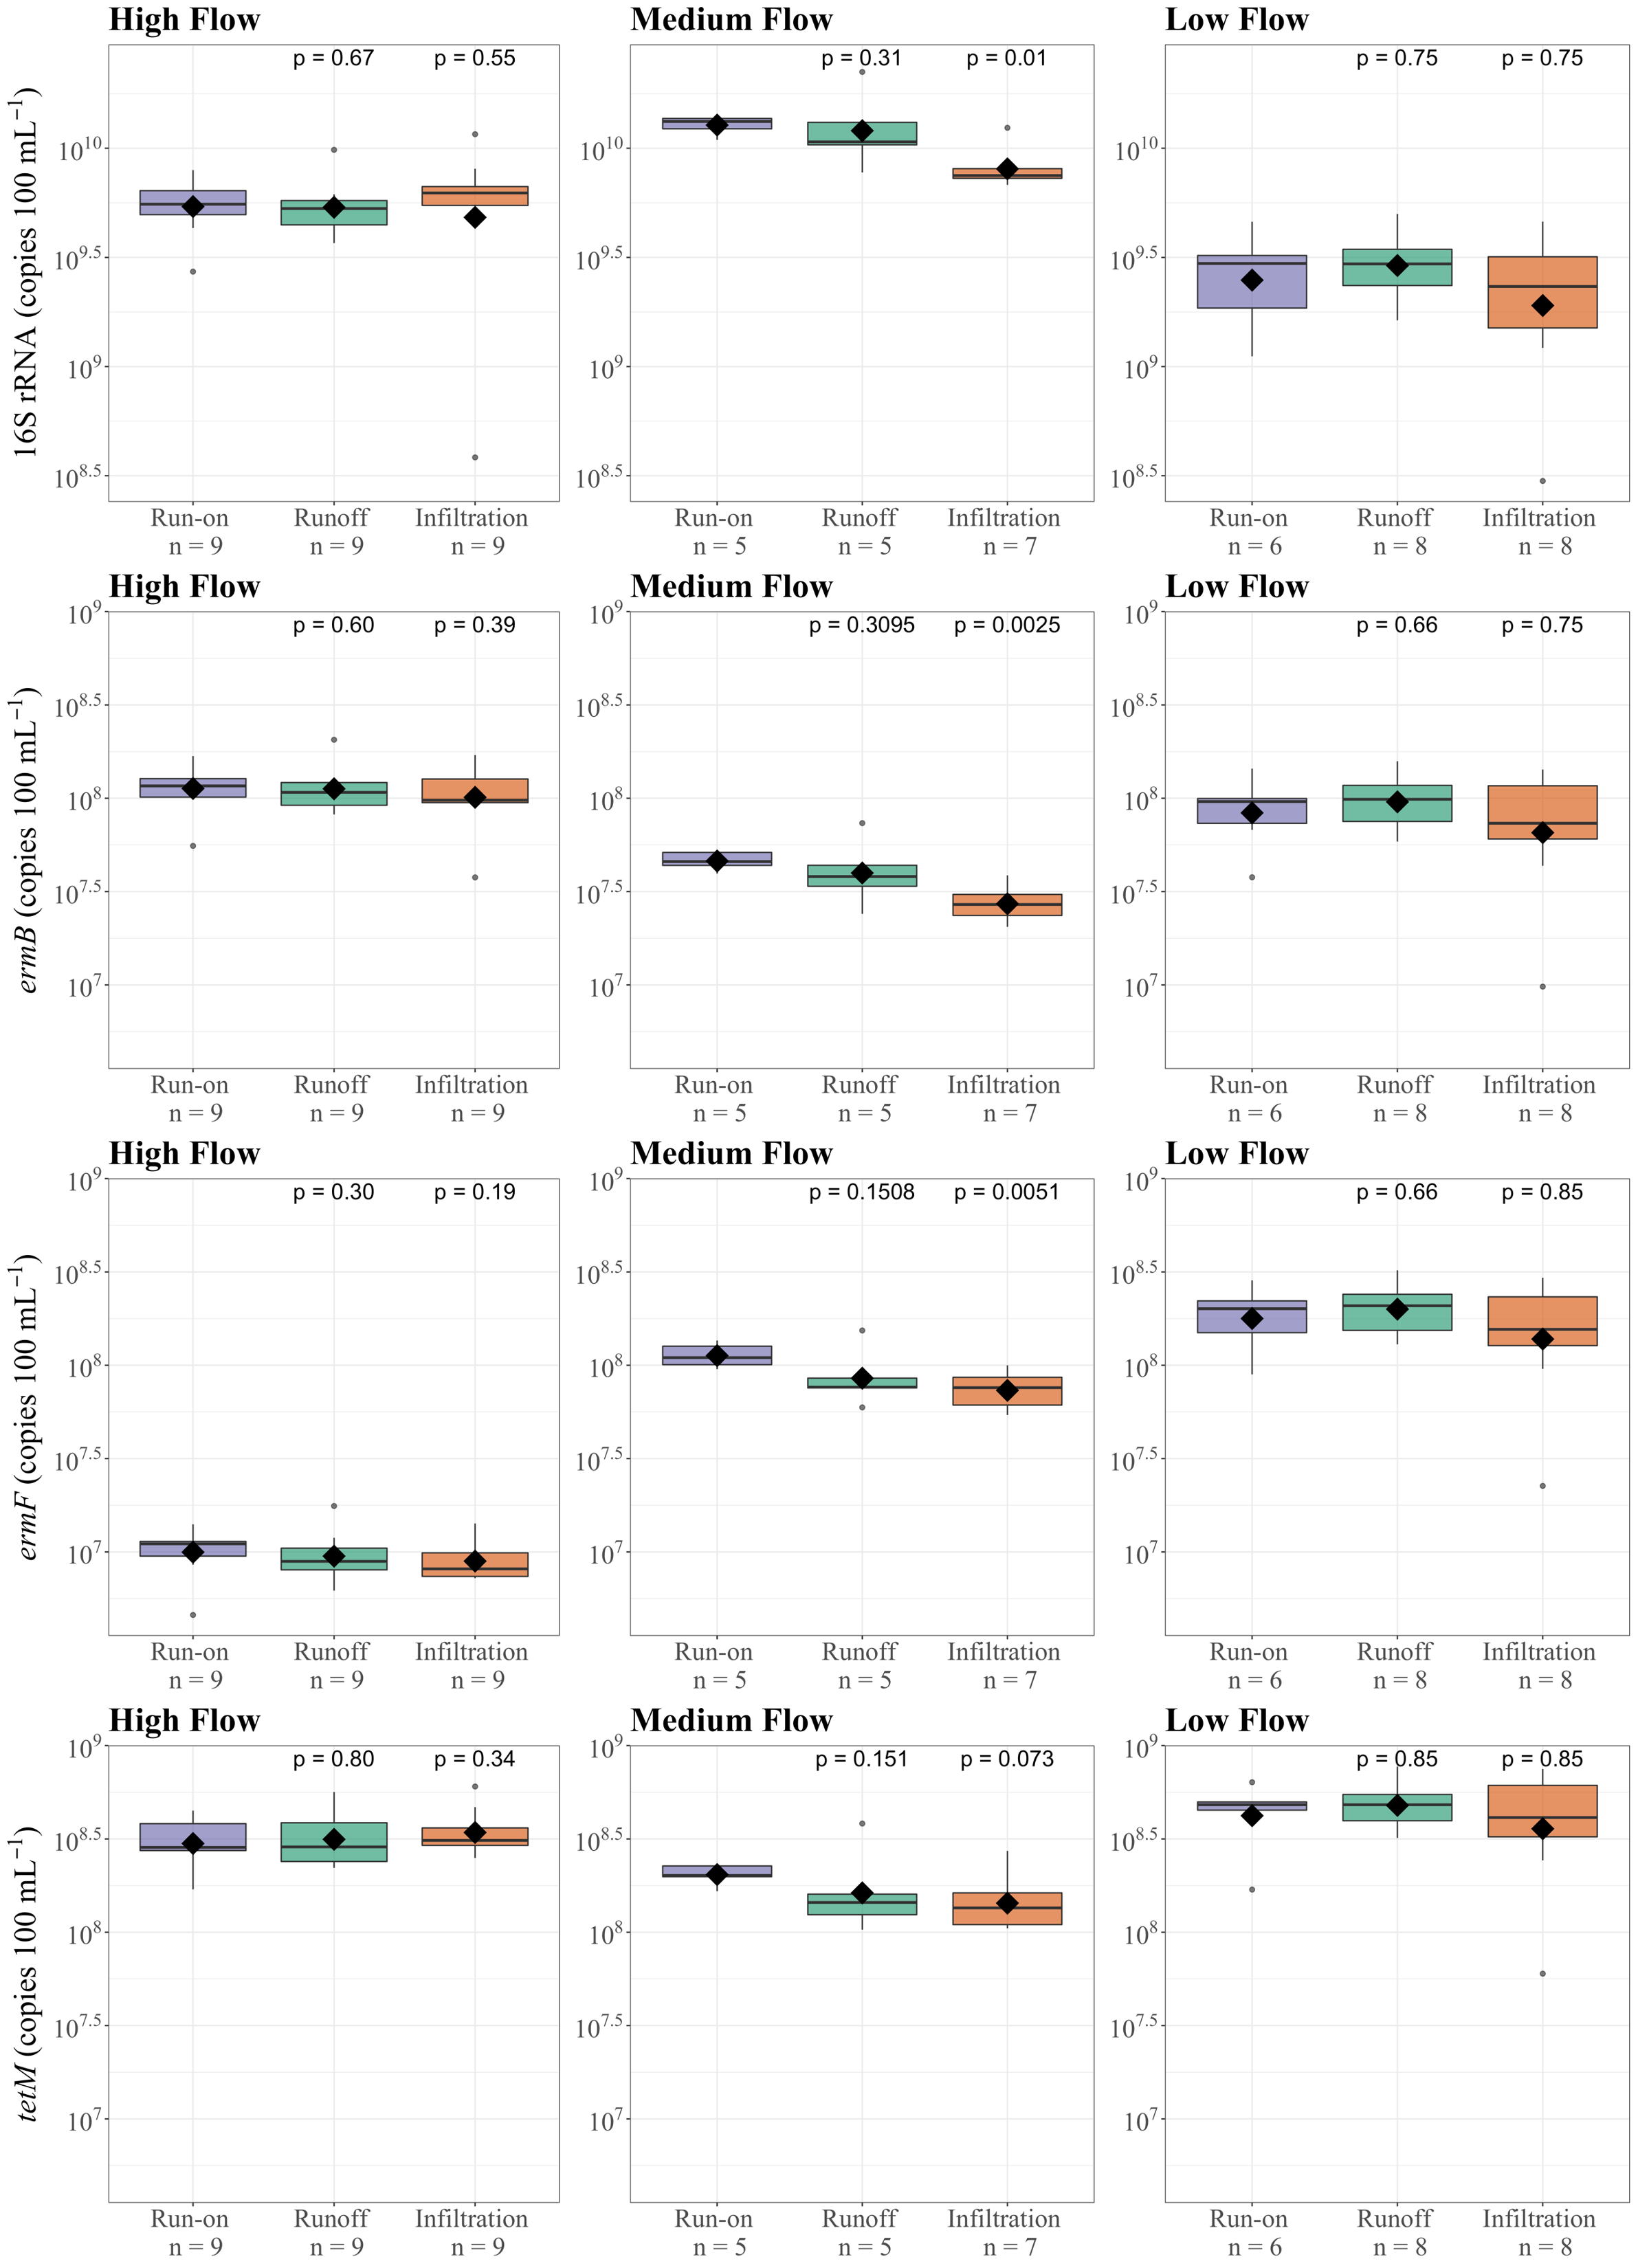

Reproduce this figure in R.
library("readxl")
library("ggplot2")
library("dplyr")
library("ggpubr")
library("scales")

#16S rRNA#

high_flow_rRNA <- read_excel("../Boxplot Data.xlsx", sheet = "High Flow_Clean") %>%
  subset(Contaminant == "16S_rRNA") %>%
  mutate(Label = case_when(Sample == "Upstream" ~ "Run-on \n n = 9",
                           Sample == "Downstream" ~ "Runoff \n n = 9",
                           Sample == "Infiltration" ~ "Infiltration \n n = 9"))

levels_h = c("Run-on \n n = 9", "Runoff \n n = 9", "Infiltration \n n = 9")

medium_flow_rRNA <- read_excel("../Boxplot Data.xlsx", sheet = "Medium Flow_Clean") %>%
  subset(Contaminant == "16S_rRNA") %>%
  mutate(Label = case_when(Sample == "Upstream" ~ "Run-on \n n = 5",
                           Sample == "Downstream" ~ "Runoff \n n = 5",
                           Sample == "Infiltration" ~ "Infiltration \n n = 7"))

levels_m = c("Run-on \n n = 5", "Runoff \n n = 5", "Infiltration \n n = 7")

low_flow_rRNA <- read_excel("../Boxplot Data.xlsx", sheet = "Low Flow_Clean") %>%
  subset(Contaminant == "16S_rRNA") %>%
  mutate(Label = case_when(Sample == "Upstream" ~ "Run-on \n n = 6",
                           Sample == "Downstream" ~ "Runoff \n n = 8",
                           Sample == "Infiltration" ~ "Infiltration \n n = 8"))

levels_l = c("Run-on \n n = 6", "Runoff \n n = 8", "Infiltration \n n = 8")

high_flow_rRNA_plot <- ggplot(high_flow_rRNA, aes(ordered(x = Label, levels = levels_h), y = Conc, fill = Sample)) + 
  geom_boxplot(alpha = 0.7) +
  stat_summary(fun = mean, geom = "point", shape = 18, size = 8, color = "black", fill = "black") +
  stat_compare_means(label = "p.format", ref.group = "Run-on \n n = 9", size = 6) +
  scale_y_log10(limits = c(299000000, 24000000000),
                breaks = trans_breaks("log10", function(x) 10^x),
                labels = trans_format("log10", math_format(10^.x))) +
  scale_fill_brewer(palette = "Dark2") +
  ggtitle("High Flow") +
  ylab(bquote("16S rRNA (copies 100"~mL^-1*")")) +
  theme_bw() +
  theme(plot.title = element_text(family = "Times New Roman", face = "bold", size = 26),
        axis.text.x = element_text(family = "Times New Roman", size = 20),
        axis.title.x = element_blank(),
        axis.text.y = element_text(family = "Times New Roman", size = 20),
        axis.title.y = element_text(family = "Times New Roman", size = 24),
        legend.position = "none")

high_flow_rRNA_plot

medium_flow_rRNA_plot <- ggplot(medium_flow_rRNA, aes(ordered(x = Label, levels = levels_m), y = Conc, fill = Sample)) + 
  geom_boxplot(alpha = 0.7) +
  stat_summary(fun = mean, geom = "point", shape = 18, size = 8, color = "black", fill = "black") +
  stat_compare_means(label = "p.format", ref.group = "Run-on \n n = 5", size = 6) +
  scale_y_log10(limits = c(299000000, 24000000000),
                breaks = trans_breaks("log10", function(x) 10^x),
                labels = trans_format("log10", math_format(10^.x))) +
  scale_fill_brewer(palette = "Dark2") +
  ggtitle("Medium Flow") +
  theme_bw() +
  theme(plot.title = element_text(family = "Times New Roman", face = "bold", size = 26),
        axis.text.x = element_text(family = "Times New Roman", size = 20),
        axis.title.x = element_blank(),
        axis.text.y = element_text(family = "Times New Roman", size = 20),
        axis.title.y = element_blank(),
        legend.position = "none")

medium_flow_rRNA_plot

low_flow_rRNA_plot <- ggplot(low_flow_rRNA, aes(ordered(x = Label, levels = levels_l), y = Conc, fill = Sample)) + 
  geom_boxplot(alpha = 0.7) +
  stat_summary(fun = mean, geom = "point", shape = 18, size = 8, color = "black", fill = "black") +
  stat_compare_means(label = "p.format", ref.group = "Run-on \n n = 6", hide.ns = TRUE, size = 6) +
  scale_y_log10(limits = c(299000000, 24000000000),
                breaks = trans_breaks("log10", function(x) 10^x),
                labels = trans_format("log10", math_format(10^.x))) +
  scale_fill_brewer(palette = "Dark2") +
  ggtitle("Low Flow") +
  theme_bw() +
  theme(plot.title = element_text(family = "Times New Roman", face = "bold", size = 26),
        axis.text.x = element_text(family = "Times New Roman", size = 20),
        axis.title.x = element_blank(),
        axis.text.y = element_text(family = "Times New Roman", size = 20),
        axis.title.y = element_blank(),
        legend.position = "none")

low_flow_rRNA_plot

ggsave("High_Flow_rRNA.tiff", plot = high_flow_rRNA_plot,
       width = 6, height = 6, dpi = 300, units = c("in"))

ggsave("Medium_Flow_rRNA.tiff", plot = medium_flow_rRNA_plot,
       width = 5.66, height = 6, dpi = 300, units = c("in"))

ggsave("Low_Flow_rRNA.tiff", plot = low_flow_rRNA_plot,
       width = 5.66, height = 6, dpi = 300, units = c("in"))

#tetM#

high_flow_tetM <- read_excel("../Boxplot Data.xlsx", sheet = "High Flow_Clean") %>%
  subset(Contaminant == "tetM") %>%
  mutate(Label = case_when(Sample == "Upstream" ~ "Run-on \n n = 9",
                           Sample == "Downstream" ~ "Runoff \n n = 9",
                           Sample == "Infiltration" ~ "Infiltration \n n = 9"))

levels_h = c("Run-on \n n = 9", "Runoff \n n = 9", "Infiltration \n n = 9")

medium_flow_tetM <- read_excel("../Boxplot Data.xlsx", sheet = "Medium Flow_Clean") %>%
  subset(Contaminant == "tetM") %>%
  mutate(Label = case_when(Sample == "Upstream" ~ "Run-on \n n = 5",
                           Sample == "Downstream" ~ "Runoff \n n = 5",
                           Sample == "Infiltration" ~ "Infiltration \n n = 7"))

levels_m = c("Run-on \n n = 5", "Runoff \n n = 5", "Infiltration \n n = 7")

low_flow_tetM <- read_excel("../Boxplot Data.xlsx", sheet = "Low Flow_Clean") %>%
  subset(Contaminant == "tetM") %>%
  mutate(Label = case_when(Sample == "Upstream" ~ "Run-on \n n = 6",
                           Sample == "Downstream" ~ "Runoff \n n = 8",
                           Sample == "Infiltration" ~ "Infiltration \n n = 8"))

levels_l = c("Run-on \n n = 6", "Runoff \n n = 8", "Infiltration \n n = 8")

high_flow_tetM_plot <- ggplot(high_flow_tetM, aes(ordered(x = Label, levels = levels_h), y = Conc, fill = Sample)) + 
  geom_boxplot(alpha = 0.7) +
  stat_summary(fun = mean, geom = "point", shape = 18, size = 8, color = "black", fill = "black") +
  stat_compare_means(label = "p.format", ref.group = "Run-on \n n = 9", size = 6) +
  scale_y_log10(limits = c(4590000, 775000000),
                breaks = trans_breaks("log10", function(x) 10^x),
                labels = trans_format("log10", math_format(10^.x))) +
  scale_fill_brewer(palette = "Dark2") +
  ggtitle("High Flow") +
  theme_bw() +
  ylab(bquote(italic(.("tetM"))~"(copies 100"~mL^-1*")")) +
  theme(plot.title = element_text(family = "Times New Roman", face = "bold", size = 26),
        axis.text.x = element_text(family = "Times New Roman", size = 20),
        axis.title.x = element_blank(),
        axis.text.y = element_text(family = "Times New Roman", size = 20),
        axis.title.y = element_text(family = "Times New Roman", size = 24),
        legend.position = "none")

high_flow_tetM_plot

medium_flow_tetM_plot <- ggplot(medium_flow_tetM, aes(ordered(x = Label, levels = levels_m), y = Conc, fill = Sample)) + 
  geom_boxplot(alpha = 0.7) +
  stat_summary(fun = mean, geom = "point", shape = 18, size = 8, color = "black", fill = "black") +
  stat_compare_means(label = "p.format", ref.group = "Run-on \n n = 5", size = 6) +
  scale_y_log10(limits = c(4590000, 775000000),
                breaks = trans_breaks("log10", function(x) 10^x),
                labels = trans_format("log10", math_format(10^.x))) +
  scale_fill_brewer(palette = "Dark2") +
  ggtitle("Medium Flow") +
  theme_bw() +
  theme(plot.title = element_text(family = "Times New Roman", face = "bold", size = 26),
        axis.text.x = element_text(family = "Times New Roman", size = 20),
        axis.title.x = element_blank(),
        axis.text.y = element_text(family = "Times New Roman", size = 20),
        axis.title.y = element_blank(),
        legend.position = "none")

medium_flow_tetM_plot

low_flow_tetM_plot <- ggplot(low_flow_tetM, aes(ordered(x = Label, levels = levels_l), y = Conc, fill = Sample)) + 
  geom_boxplot(alpha = 0.7) +
  stat_summary(fun = mean, geom = "point", shape = 18, size = 8, color = "black", fill = "black") +
  stat_compare_means(label = "p.format", ref.group = "Run-on \n n = 6", hide.ns = TRUE, size = 6) +
  scale_y_log10(limits = c(4590000, 775000000),
                breaks = trans_breaks("log10", function(x) 10^x),
                labels = trans_format("log10", math_format(10^.x))) +
  scale_fill_brewer(palette = "Dark2") +
  ggtitle("Low Flow") +
  theme_bw() +
  theme(plot.title = element_text(family = "Times New Roman", face = "bold", size = 26),
        axis.text.x = element_text(family = "Times New Roman", size = 20),
        axis.title.x = element_blank(),
        axis.text.y = element_text(family = "Times New Roman", size = 20),
        axis.title.y = element_blank(),
        legend.position = "none")

low_flow_tetM_plot

ggsave("High_Flow_tetM.tiff", plot = high_flow_tetM_plot,
       width = 6, height = 6, dpi = 300, units = c("in"))

ggsave("Medium_Flow_tetM.tiff", plot = medium_flow_tetM_plot,
       width = 5.66, height = 6, dpi = 300, units = c("in"))

ggsave("Low_Flow_tetM.tiff", plot = low_flow_tetM_plot,
       width = 5.66, height = 6, dpi = 300, units = c("in"))

#ermB#

high_flow_ermB <- read_excel("../Boxplot Data.xlsx", sheet = "High Flow_Clean") %>%
  subset(Contaminant == "ermB") %>%
  mutate(Label = case_when(Sample == "Upstream" ~ "Run-on \n n = 9",
                           Sample == "Downstream" ~ "Runoff \n n = 9",
                           Sample == "Infiltration" ~ "Infiltration \n n = 9"))

levels_h = c("Run-on \n n = 9", "Runoff \n n = 9", "Infiltration \n n = 9")

medium_flow_ermB <- read_excel("../Boxplot Data.xlsx", sheet = "Medium Flow_Clean") %>%
  subset(Contaminant == "ermB") %>%
  mutate(Label = case_when(Sample == "Upstream" ~ "Run-on \n n = 5",
                           Sample == "Downstream" ~ "Runoff \n n = 5",
                           Sample == "Infiltration" ~ "Infiltration \n n = 7"))

levels_m = c("Run-on \n n = 5", "Runoff \n n = 5", "Infiltration \n n = 7")

low_flow_ermB <- read_excel("../Boxplot Data.xlsx", sheet = "Low Flow_Clean") %>%
  subset(Contaminant == "ermB") %>%
  mutate(Label = case_when(Sample == "Upstream" ~ "Run-on \n n = 6",
                           Sample == "Downstream" ~ "Runoff \n n = 8",
                           Sample == "Infiltration" ~ "Infiltration \n n = 8"))

levels_l = c("Run-on \n n = 6", "Runoff \n n = 8", "Infiltration \n n = 8")

high_flow_ermB_plot <- ggplot(high_flow_ermB, aes(ordered(x = Label, levels = levels_h), y = Conc, fill = Sample)) + 
  geom_boxplot(alpha = 0.7) +
  stat_summary(fun = mean, geom = "point", shape = 18, size = 8, color = "black", fill = "black") +
  stat_compare_means(label = "p.format", ref.group = "Run-on \n n = 9", size = 6) +
  scale_y_log10(limits = c(4590000, 775000000),
                breaks = trans_breaks("log10", function(x) 10^x),
                labels = trans_format("log10", math_format(10^.x))) +
  scale_fill_brewer(palette = "Dark2") +
  ggtitle("High Flow") +
  ylab(bquote(italic(.("ermB"))~"(copies 100"~mL^-1*")")) +
  theme_bw() +
  theme(plot.title = element_text(family = "Times New Roman", face = "bold", size = 26),
        axis.text.x = element_text(family = "Times New Roman", size = 20),
        axis.title.x = element_blank(),
        axis.text.y = element_text(family = "Times New Roman", size = 20),
        axis.title.y = element_text(family = "Times New Roman", size = 24),
        legend.position = "none")

high_flow_ermB_plot

medium_flow_ermB_plot <- ggplot(medium_flow_ermB, aes(ordered(x = Label, levels = levels_m), y = Conc, fill = Sample)) + 
  geom_boxplot(alpha = 0.7) +
  stat_summary(fun = mean, geom = "point", shape = 18, size = 8, color = "black", fill = "black") +
  stat_compare_means(label = "p.format", ref.group = "Run-on \n n = 5", size = 6) +
  scale_y_log10(limits = c(4590000, 775000000),
                breaks = trans_breaks("log10", function(x) 10^x),
                labels = trans_format("log10", math_format(10^.x))) +
  scale_fill_brewer(palette = "Dark2") +
  ggtitle("Medium Flow") +
  theme_bw() +
  theme(plot.title = element_text(family = "Times New Roman", face = "bold", size = 26),
        axis.text.x = element_text(family = "Times New Roman", size = 20),
        axis.title.x = element_blank(),
        axis.text.y = element_text(family = "Times New Roman", size = 20),
        axis.title.y = element_blank(),
        legend.position = "none")

medium_flow_ermB_plot

low_flow_ermB_plot <- ggplot(low_flow_ermB, aes(ordered(x = Label, levels = levels_l), y = Conc, fill = Sample)) + 
  geom_boxplot(alpha = 0.7) +
  stat_summary(fun = mean, geom = "point", shape = 18, size = 8, color = "black", fill = "black") +
  stat_compare_means(label = "p.format", ref.group = "Run-on \n n = 6", hide.ns = TRUE, size = 6) +
  scale_y_log10(limits = c(4590000, 775000000),
                breaks = trans_breaks("log10", function(x) 10^x),
                labels = trans_format("log10", math_format(10^.x))) +
  scale_fill_brewer(palette = "Dark2") +
  ggtitle("Low Flow") +
  theme_bw() +
  theme(plot.title = element_text(family = "Times New Roman", face = "bold", size = 26),
        axis.text.x = element_text(family = "Times New Roman", size = 20),
        axis.title.x = element_blank(),
        axis.text.y = element_text(family = "Times New Roman", size = 20),
        axis.title.y = element_blank(),
        legend.position = "none")

low_flow_ermB_plot

ggsave("High_Flow_ermB.tiff", plot = high_flow_ermB_plot,
       width = 6, height = 6, dpi = 300, units = c("in"))

ggsave("Medium_Flow_ermB.tiff", plot = medium_flow_ermB_plot,
       width = 5.66, height = 6, dpi = 300, units = c("in"))

ggsave("Low_Flow_ermB.tiff", plot = low_flow_ermB_plot,
       width = 5.66, height = 6, dpi = 300, units = c("in"))


#ermF#

high_flow_ermF <- read_excel("../Boxplot Data.xlsx", sheet = "High Flow_Clean") %>%
  subset(Contaminant == "ermF") %>%
  mutate(Label = case_when(Sample == "Upstream" ~ "Run-on \n n = 9",
                           Sample == "Downstream" ~ "Runoff \n n = 9",
                           Sample == "Infiltration" ~ "Infiltration \n n = 9"))

levels_h = c("Run-on \n n = 9", "Runoff \n n = 9", "Infiltration \n n = 9")

medium_flow_ermF <- read_excel("../Boxplot Data.xlsx", sheet = "Medium Flow_Clean") %>%
  subset(Contaminant == "ermF") %>%
  mutate(Label = case_when(Sample == "Upstream" ~ "Run-on \n n = 5",
                           Sample == "Downstream" ~ "Runoff \n n = 5",
                           Sample == "Infiltration" ~ "Infiltration \n n = 7"))

levels_m = c("Run-on \n n = 5", "Runoff \n n = 5", "Infiltration \n n = 7")

low_flow_ermF <- read_excel("../Boxplot Data.xlsx", sheet = "Low Flow_Clean") %>%
  subset(Contaminant == "ermF") %>%
  mutate(Label = case_when(Sample == "Upstream" ~ "Run-on \n n = 6",
                           Sample == "Downstream" ~ "Runoff \n n = 8",
                           Sample == "Infiltration" ~ "Infiltration \n n = 8"))

levels_l = c("Run-on \n n = 6", "Runoff \n n = 8", "Infiltration \n n = 8")

high_flow_ermF_plot <- ggplot(high_flow_ermF, aes(ordered(x = Label, levels = levels_h), y = Conc, fill = Sample)) + 
  geom_boxplot(alpha = 0.7) +
  stat_summary(fun = mean, geom = "point", shape = 18, size = 8, color = "black", fill = "black") +
  stat_compare_means(label = "p.format", ref.group = "Run-on \n n = 9", size = 6) +
  scale_y_log10(limits = c(4590000, 775000000),
                breaks = trans_breaks("log10", function(x) 10^x),
                labels = trans_format("log10", math_format(10^.x))) +
  scale_fill_brewer(palette = "Dark2") +
  ggtitle("High Flow") +
  ylab(bquote(italic(.("ermF"))~"(copies 100"~mL^-1*")")) +
  theme_bw() +
  theme(plot.title = element_text(family = "Times New Roman", face = "bold", size = 26),
        axis.text.x = element_text(family = "Times New Roman", size = 20),
        axis.title.x = element_blank(),
        axis.text.y = element_text(family = "Times New Roman", size = 20),
        axis.title.y = element_text(family = "Times New Roman", size = 24),
        legend.position = "none")

high_flow_ermF_plot

medium_flow_ermF_plot <- ggplot(medium_flow_ermF, aes(ordered(x = Label, levels = levels_m), y = Conc, fill = Sample)) + 
  geom_boxplot(alpha = 0.7) +
  stat_summary(fun = mean, geom = "point", shape = 18, size = 8, color = "black", fill = "black") +
  stat_compare_means(label = "p.format", ref.group = "Run-on \n n = 5", size = 6) +
  scale_y_log10(limits = c(4590000, 775000000),
                breaks = trans_breaks("log10", function(x) 10^x),
                labels = trans_format("log10", math_format(10^.x))) +
  scale_fill_brewer(palette = "Dark2") +
  ggtitle("Medium Flow") +
  theme_bw() +
  theme(plot.title = element_text(family = "Times New Roman", face = "bold", size = 26),
        axis.text.x = element_text(family = "Times New Roman", size = 20),
        axis.title.x = element_blank(),
        axis.text.y = element_text(family = "Times New Roman", size = 20),
        axis.title.y = element_blank(),
        legend.position = "none")

medium_flow_ermF_plot

low_flow_ermF_plot <- ggplot(low_flow_ermF, aes(ordered(x = Label, levels = levels_l), y = Conc, fill = Sample)) + 
  geom_boxplot(alpha = 0.7) +
  stat_summary(fun = mean, geom = "point", shape = 18, size = 8, color = "black", fill = "black") +
  stat_compare_means(label = "p.format", ref.group = "Run-on \n n = 6", hide.ns = TRUE, size = 6) +
  scale_y_log10(limits = c(4590000, 775000000),
                breaks = trans_breaks("log10", function(x) 10^x),
                labels = trans_format("log10", math_format(10^.x))) +
  scale_fill_brewer(palette = "Dark2") +
  ggtitle("Low Flow") +
  theme_bw() +
  theme(plot.title = element_text(family = "Times New Roman", face = "bold", size = 26),
        axis.text.x = element_text(family = "Times New Roman", size = 20),
        axis.title.x = element_blank(),
        axis.text.y = element_text(family = "Times New Roman", size = 20),
        axis.title.y = element_blank(),
        legend.position = "none")

low_flow_ermF_plot

ggsave("High_Flow_ermF.tiff", plot = high_flow_ermF_plot,
       width = 6, height = 6, dpi = 300, units = c("in"))

ggsave("Medium_Flow_ermF.tiff", plot = medium_flow_ermF_plot,
       width = 5.66, height = 6, dpi = 300, units = c("in"))

ggsave("Low_Flow_ermF.tiff", plot = low_flow_ermF_plot,
       width = 5.66, height = 6, dpi = 300, units = c("in"))
